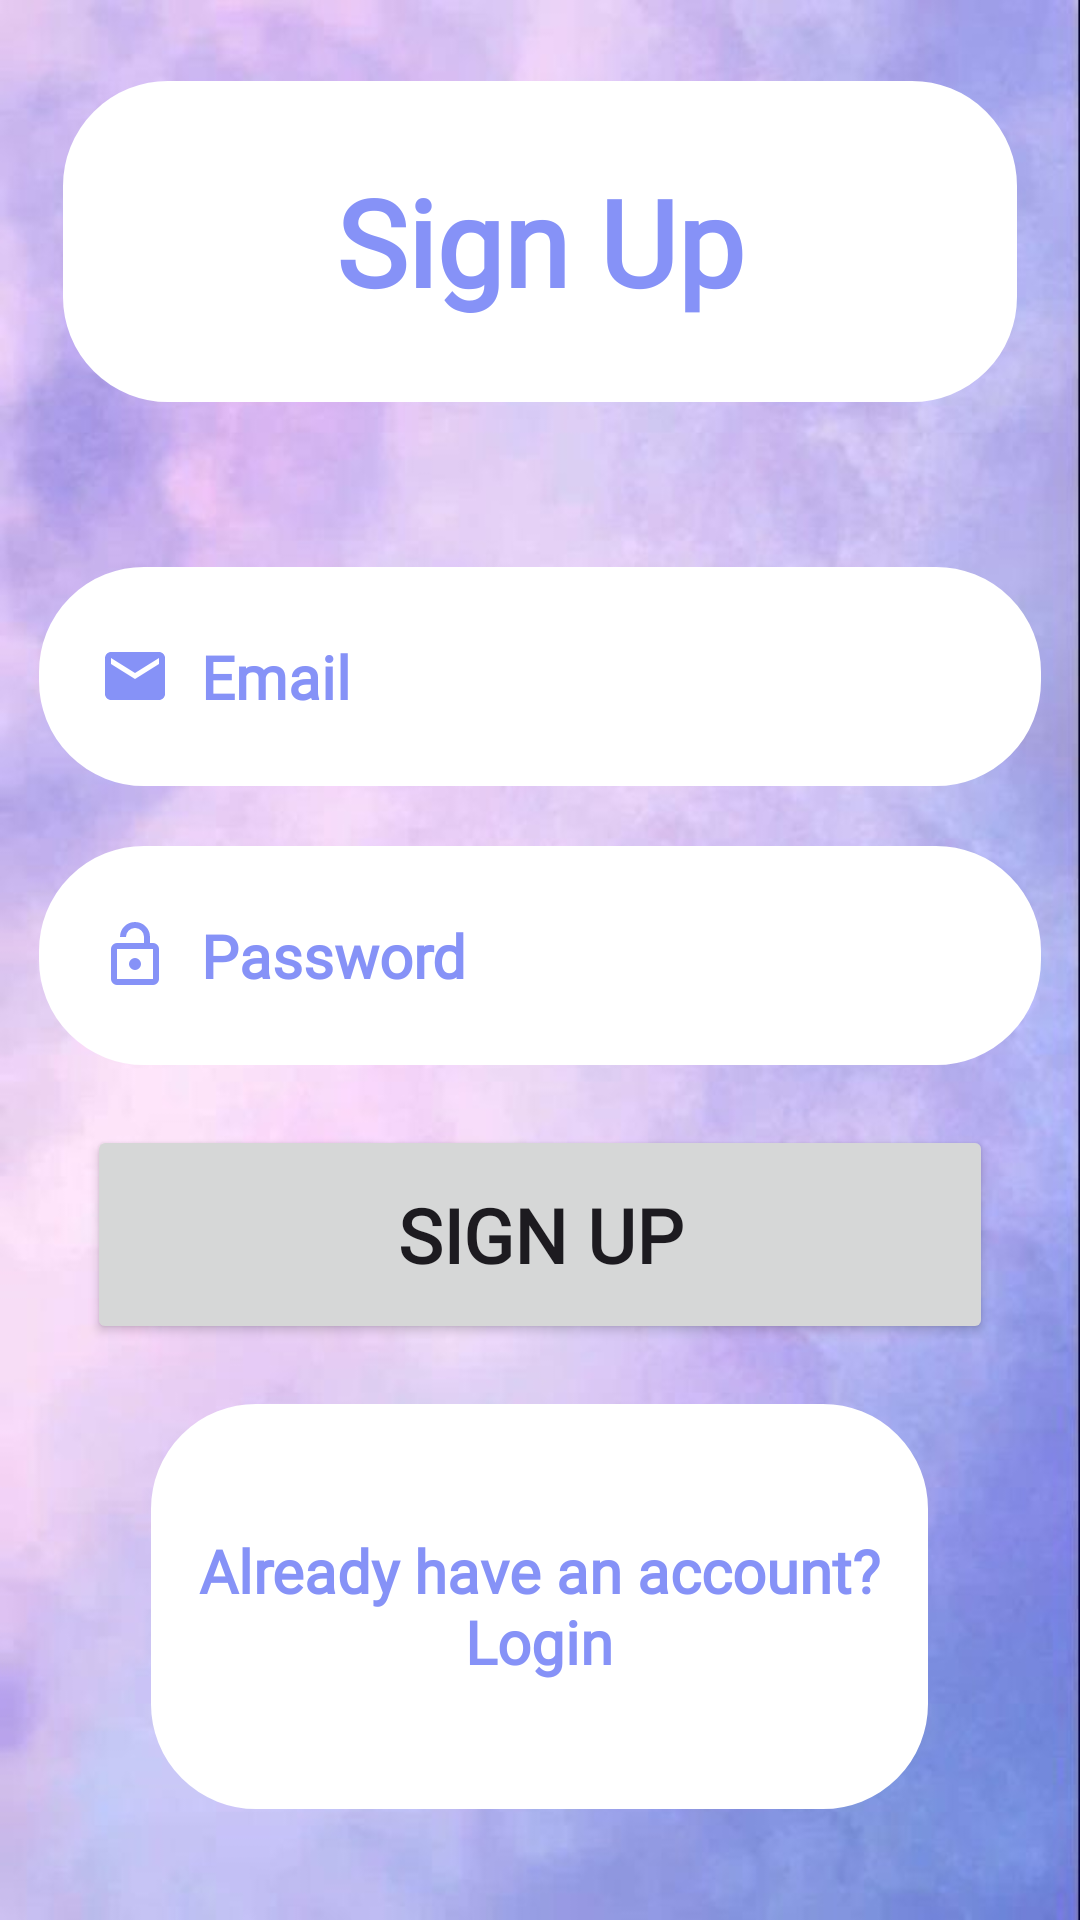

Android layout source for this screen:
<!-- AndroidManifest.xml: application theme Theme.DairyApp -->
<!-- res/layout/activity_sign_up.xml -->
<?xml version="1.0" encoding="utf-8"?>
<LinearLayout
    xmlns:android="http://schemas.android.com/apk/res/android"
    xmlns:app="http://schemas.android.com/apk/res-auto"
    xmlns:tools="http://schemas.android.com/tools"
    android:id="@+id/main"
    android:padding="0dp"
    android:orientation="vertical"
    android:layout_width="match_parent"
    android:layout_height="match_parent"
    android:gravity="center"

    android:background="@drawable/backgrondpic"
    tools:context=".SignUp">


    <TextView
        android:id="@+id/tv1"
        android:layout_width="318dp"
        android:layout_height="107dp"
        android:background="@drawable/border"
        android:fontFamily="@font/pacifico_regular"
        android:gravity="center"
        android:text="@string/WelcomeMsg"
        android:textColor="@color/lightPurple"
        android:textSize="40sp"

        android:layout_marginBottom="55dp"
        android:textStyle="bold"
        tools:layout_editor_absoluteX="38dp"
        tools:layout_editor_absoluteY="109dp" />

    <EditText
        android:id="@+id/edEmail"
        android:layout_width="334dp"
        android:layout_height="73dp"
        android:background="@drawable/border"
        android:drawableStart="@drawable/baseline_email_24"
        android:drawablePadding="10dp"
        android:layout_marginBottom="20dp"


        android:ems="10"
        android:fontFamily="@font/pacifico_regular"
        android:hint="@string/email"
        android:inputType="textEmailAddress"
        android:padding="20dp"
        android:textColorHint="@color/lightPurple"
        android:textSize="20sp"
        android:textStyle="bold"
        tools:layout_editor_absoluteX="38dp"
        tools:layout_editor_absoluteY="276dp" />


    <EditText
        android:id="@+id/edPassword"
        android:layout_width="334dp"
        android:layout_height="73dp"
        android:background="@drawable/border"
        android:drawableStart="@drawable/lock"
        android:drawablePadding="10dp"
        android:ems="10"
        android:fontFamily="@font/pacifico_regular"
        android:layout_marginBottom="20dp"

        android:hint="@string/password"
        android:inputType="textPassword"
        android:padding="20dp"
        android:textColorHint="@color/lightPurple"

        android:textSize="20sp"
        android:textStyle="bold"
        tools:layout_editor_absoluteX="38dp"
        tools:layout_editor_absoluteY="379dp" />

    <Button
        android:id="@+id/btnSignUp"
        android:layout_width="302dp"
        android:layout_height="73dp"
        android:fontFamily="@font/pacifico_regular"
        android:gravity="center"
        android:text="@string/signUp"
        android:textSize="25sp"
        android:layout_marginBottom="20dp"

        android:textStyle="bold"
        tools:layout_editor_absoluteX="52dp"
        tools:layout_editor_absoluteY="476dp" />





    <TextView
        android:id="@+id/tv2"
        android:layout_width="259dp"
        android:layout_height="135dp"
        android:background="@drawable/border"
        android:fontFamily="@font/pacifico_regular"
        android:gravity="center"
        android:layout_marginBottom="10dp"

        android:text="@string/tv2"
        android:textColor="@color/lightPurple"
        android:textSize="20sp"
        android:textStyle="bold"
        tools:layout_editor_absoluteX="73dp"
        tools:layout_editor_absoluteY="563dp" />


</LinearLayout>
<!-- resources referenced by this layout -->
<resources>
  <color name="lightPurple">#8692f7</color>
  <!-- drawable backgrondpic: jpg bitmap (drawable, 37778 bytes) -->
  <!-- drawable baseline_email_24 (drawable) -->
  <vector xmlns:android="http://schemas.android.com/apk/res/android" android:height="24dp" android:tint="@color/lightPurple" android:viewportHeight="24" android:viewportWidth="24" android:width="24dp">
        
      <path android:fillColor="@android:color/white" android:pathData="M20,4L4,4c-1.1,0 -1.99,0.9 -1.99,2L2,18c0,1.1 0.9,2 2,2h16c1.1,0 2,-0.9 2,-2L22,6c0,-1.1 -0.9,-2 -2,-2zM20,8l-8,5 -8,-5L4,6l8,5 8,-5v2z"/>
      
  </vector>
  <!-- drawable border (drawable) -->
  <?xml version="1.0" encoding="utf-8"?>
  <shape xmlns:android="http://schemas.android.com/apk/res/android"
      android:shape='rectangle'>
  
      <stroke
          android:width="10dp"
          android:color="@color/white"
          />
      <corners
          android:radius="30dp"
  
      />
      <solid
          android:color="@color/white"
          />
  </shape>
  <!-- drawable lock (drawable) -->
  <vector xmlns:android="http://schemas.android.com/apk/res/android"
      android:width="24dp"
      android:height="24dp"
      android:tint="@color/lightPurple"
      android:viewportWidth="960"
      android:viewportHeight="960">
      <path
          android:pathData="M240,320h360v-80q0,-50 -35,-85t-85,-35q-50,0 -85,35t-35,85h-80q0,-83 58.5,-141.5T480,40q83,0 141.5,58.5T680,240v80h40q33,0 56.5,23.5T800,400v400q0,33 -23.5,56.5T720,880L240,880q-33,0 -56.5,-23.5T160,800v-400q0,-33 23.5,-56.5T240,320ZM240,800h480v-400L240,400v400ZM480,680q33,0 56.5,-23.5T560,600q0,-33 -23.5,-56.5T480,520q-33,0 -56.5,23.5T400,600q0,33 23.5,56.5T480,680ZM240,800v-400,400Z"
          android:fillColor="#5f6368"/>
  </vector>
  <string name="WelcomeMsg">Sign Up</string>
  <string name="email">Email</string>
  <string name="password">Password</string>
  <string name="signUp">Sign Up</string>
  <string name="tv2"> Already have an account? Login</string>
  <style name="Theme.DairyApp" parent="Base.Theme.DairyApp" />
  <color name="white">#FFFFFFFF</color>
  <style name="Base.Theme.DairyApp" parent="Theme.Material3.DayNight.NoActionBar">
          
          
      </style>
</resources>
